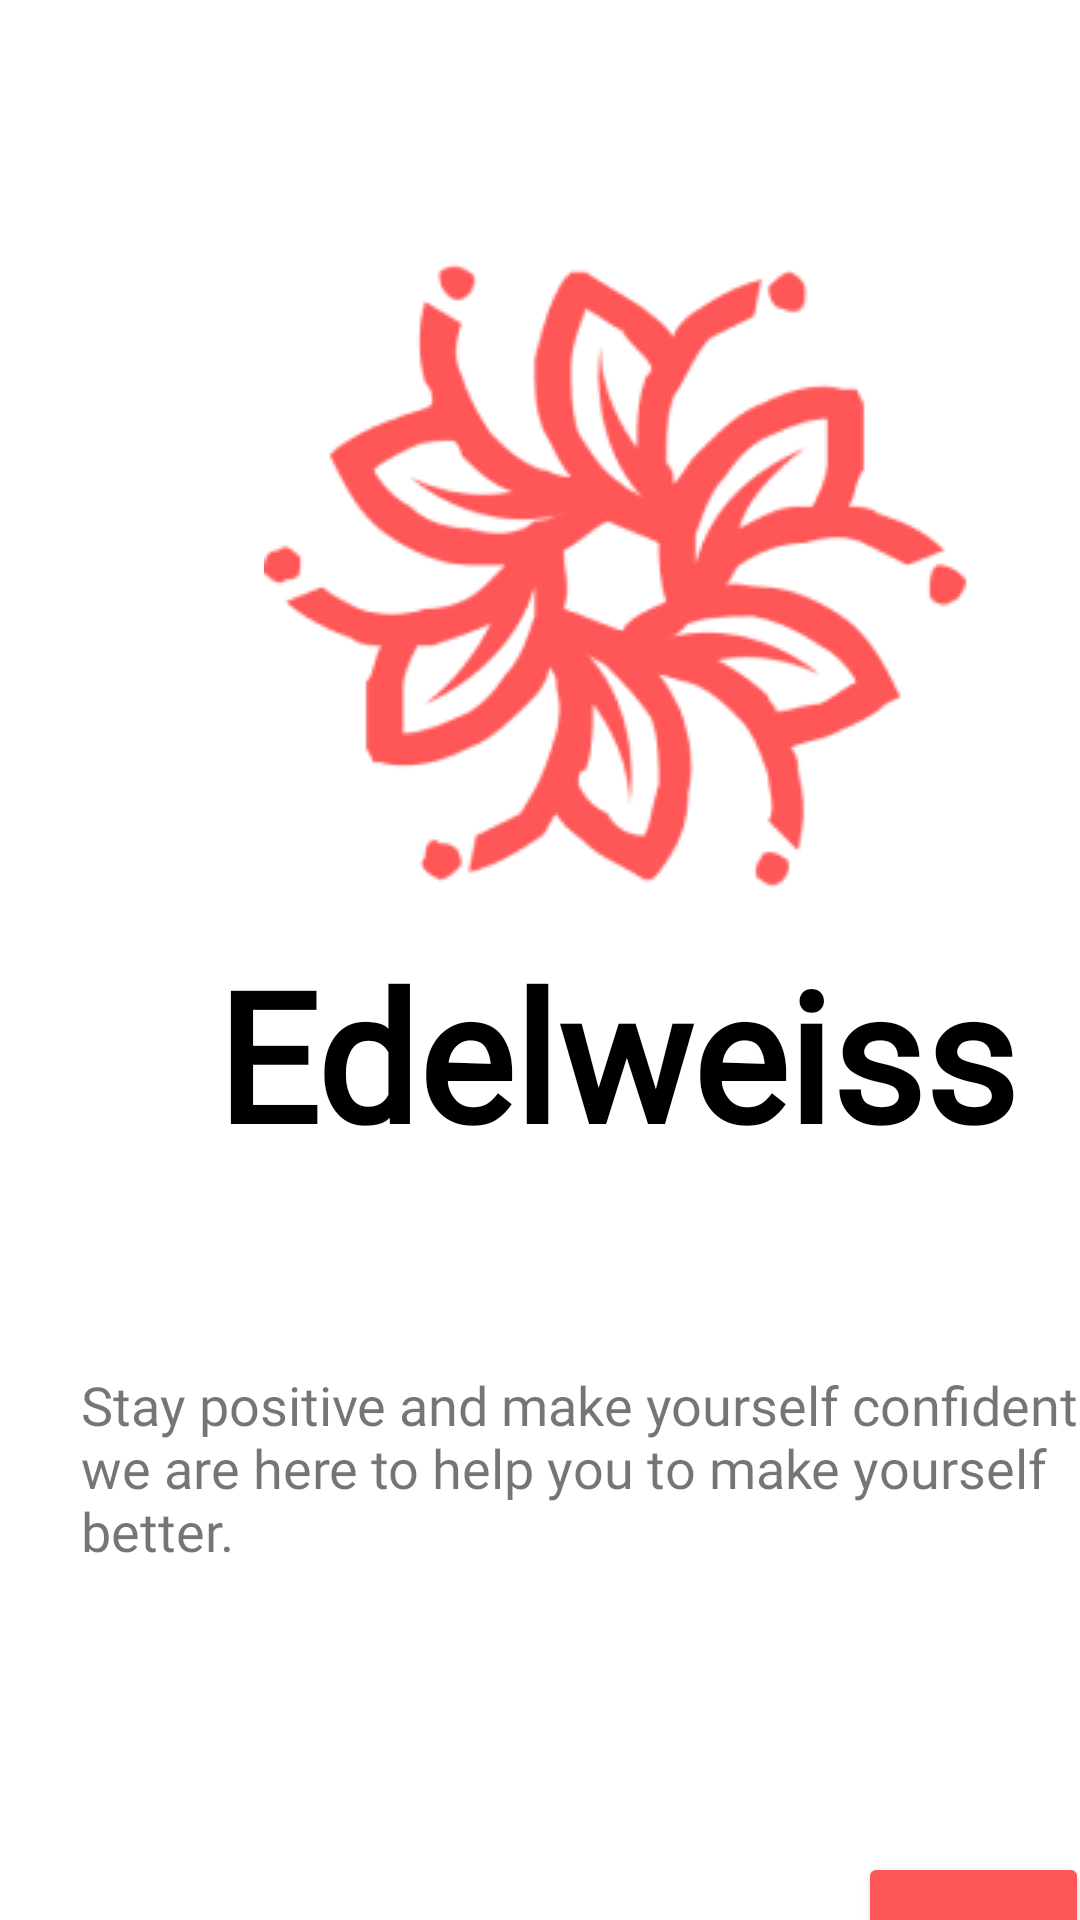

Layout XML and referenced resources for this Android screen:
<!-- AndroidManifest.xml: application theme Theme.Edelwiess -->
<!-- res/layout/activity_main.xml -->
<?xml version="1.0" encoding="utf-8"?>
<androidx.constraintlayout.widget.ConstraintLayout xmlns:android="http://schemas.android.com/apk/res/android"
    xmlns:app="http://schemas.android.com/apk/res-auto"
    xmlns:tools="http://schemas.android.com/tools"
    android:layout_width="match_parent"
    android:layout_height="match_parent"
    tools:context=".MainActivity">

    <LinearLayout
        android:layout_width="409dp"
        android:layout_height="729dp"
        android:layout_marginStart="1dp"
        android:layout_marginTop="1dp"
        android:layout_marginEnd="1dp"
        android:layout_marginBottom="1dp"
        android:orientation="vertical"
        app:layout_constraintBottom_toBottomOf="parent"
        app:layout_constraintEnd_toEndOf="parent"
        app:layout_constraintHorizontal_bias="0.0"
        app:layout_constraintStart_toStartOf="parent"
        app:layout_constraintTop_toTopOf="parent"
        app:layout_constraintVertical_bias="0.0">

        <ImageView
            android:id="@+id/imageView"
            android:layout_width="match_parent"
            android:layout_height="wrap_content"
            android:layout_marginTop="80dp"
            android:backgroundTint="#FF5757"
            app:srcCompat="@drawable/ededlogo" />

        <TextView
            android:id="@+id/textView"
            android:layout_width="match_parent"
            android:layout_height="wrap_content"
            android:fontFamily="@font/caveat"
            android:text="Edelweiss"
            android:textAlignment="center"
            android:textColor="#000000"
            android:textSize="60sp"
            android:textStyle="bold" />

        <TextView
            android:id="@+id/textView2"
            android:layout_width="match_parent"
            android:layout_height="wrap_content"
            android:layout_marginLeft="26dp"
            android:layout_marginTop="65dp"
            android:layout_marginRight="26dp"
            android:fontFamily="@font/poppins"
            android:text="Stay positive and make yourself confident. we are here to help you to make yourself better."
            android:textSize="18sp" />

        <Button
            android:id="@+id/forward"
            android:layout_width="wrap_content"
            android:layout_height="62dp"
            android:layout_marginLeft="285dp"
            android:layout_marginTop="95dp"
            android:layout_marginRight="47dp"
            android:backgroundTint="#FF5757"
            android:gravity="center"
            app:cornerRadius="10dp"
            app:icon="@drawable/ic_baseline_arrow_forward_ios_24"
            app:iconGravity="textStart"
            app:iconPadding="0dp" />
    </LinearLayout>
</androidx.constraintlayout.widget.ConstraintLayout>
<!-- resources referenced by this layout -->
<resources>
  <!-- drawable ededlogo: png bitmap (drawable, 15297 bytes) -->
  <style name="Theme.Edelwiess" parent="Theme.MaterialComponents.DayNight.NoActionBar">
          
          <item name="colorPrimary">@color/orange</item>
          <item name="colorPrimaryVariant">@color/orange2</item>
          <item name="colorOnPrimary">@color/white</item>
          
          <item name="colorSecondary">@color/teal_200</item>
          <item name="colorSecondaryVariant">@color/teal_700</item>
          <item name="colorOnSecondary">@color/black</item>
          
          <item name="android:statusBarColor" tools:targetApi="l">?attr/colorPrimaryVariant</item>
          
      </style>
  <color name="orange">#FF5757</color>
  <color name="orange2">#EC3838</color>
  <color name="white">#FFFFFFFF</color>
  <color name="teal_200">#FF03DAC5</color>
  <color name="teal_700">#FF018786</color>
  <color name="black">#FF000000</color>
</resources>
